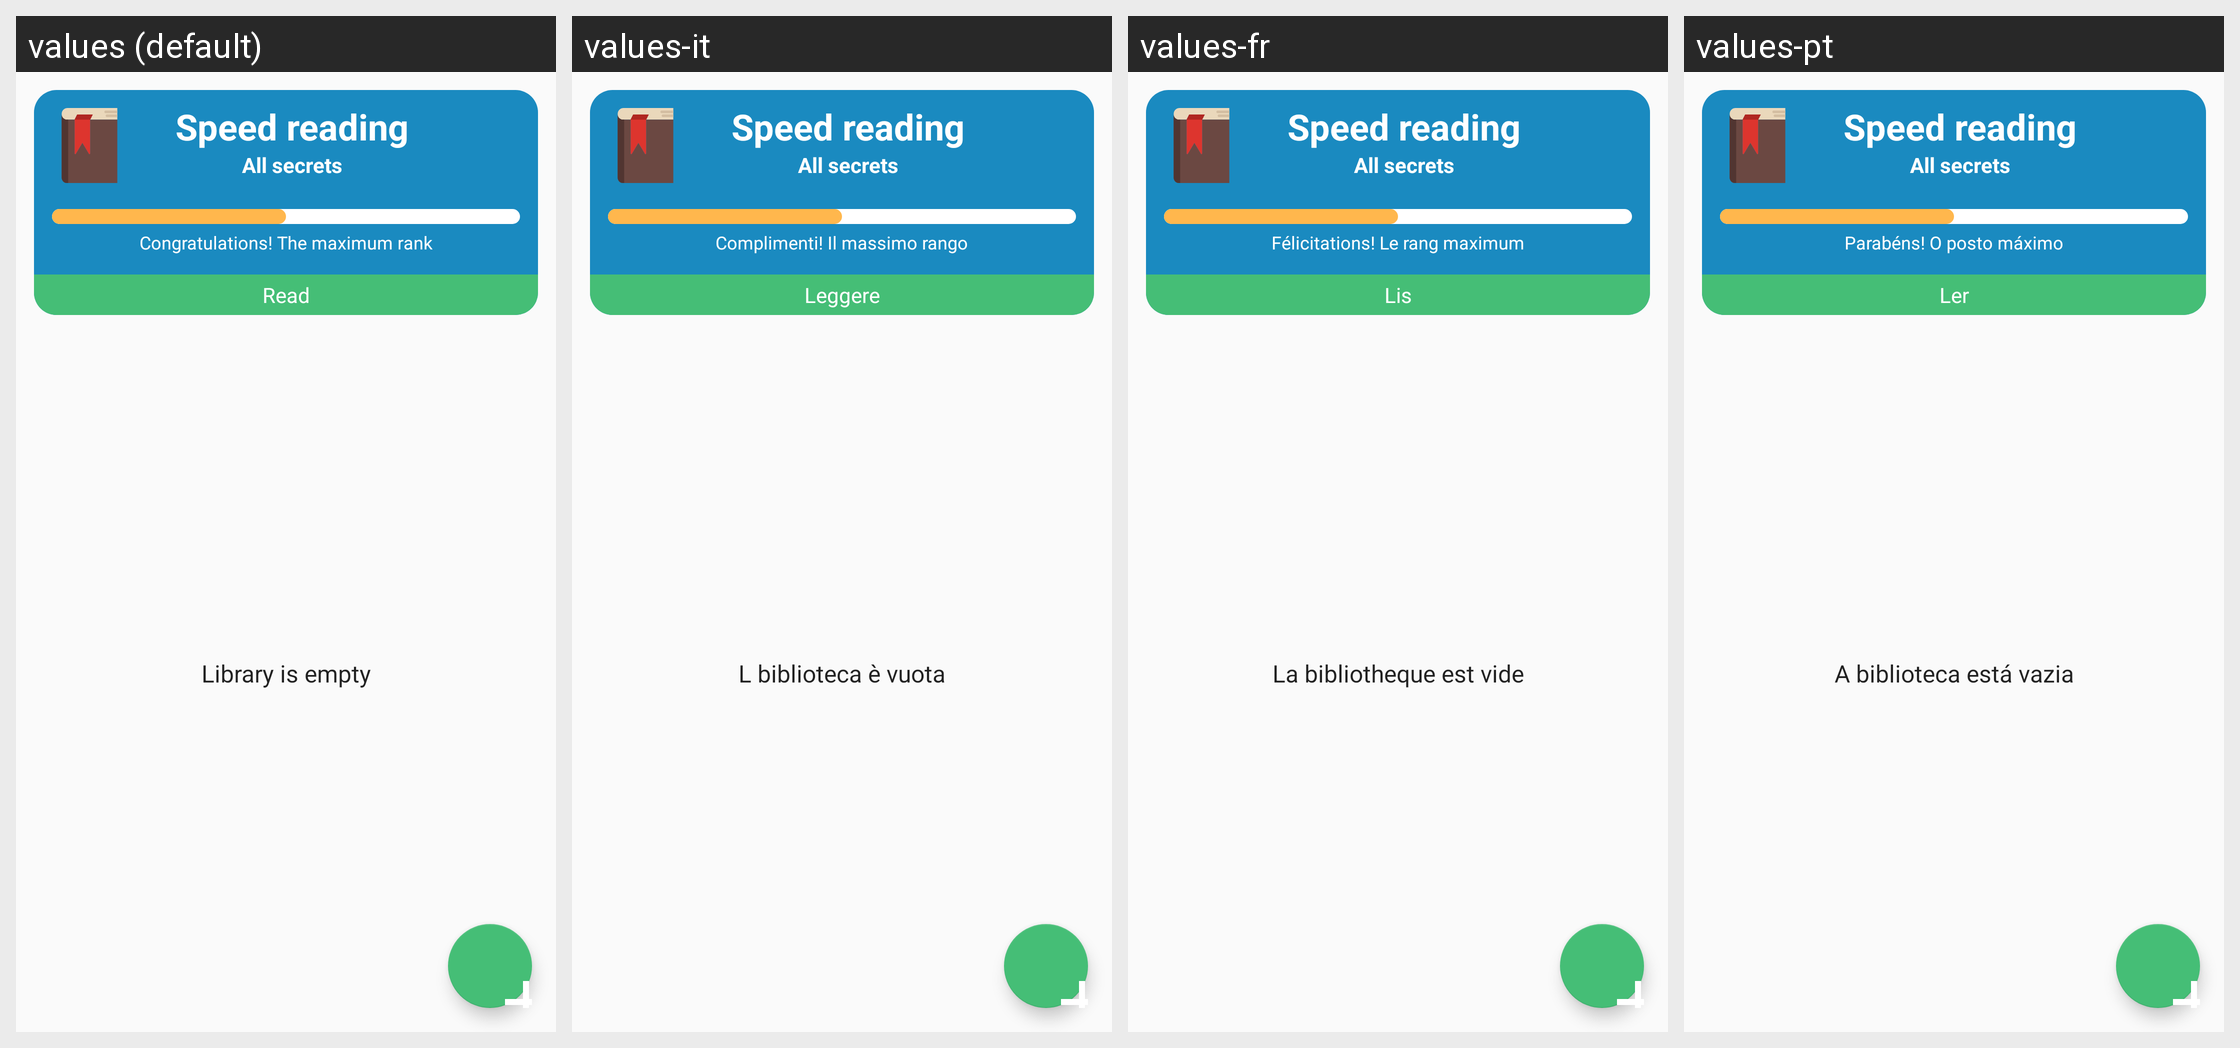

Translations of the strings shown on this Android screen, per locale in the grid:
Android screen res/layout/reader_library_list_fragment.xml rendered under 4 locales, left to right: values (default), values-it, values-fr, values-pt. Device: Nexus 5 (rendered at 1080×1920; each locale shown at half size, 540×960, under a caption strip naming it); theme AppTheme.
Other locales in the repository, not shown: values-bn, values-de, values-es, values-hi, values-mr, values-ru.
Strings drawn on this screen, with the default value and each locale's value (text and hints the layout hard-codes, and strings that could not be matched under every locale, appear in the picture but are not listed):

speed_reading_book_short_first
  values: Speed reading
  values-it: Speed reading
  values-fr: Speed reading
  values-pt: Speed reading

speed_reading_book_short_second
  values: All secrets
  values-it: All secrets
  values-fr: All secrets
  values-pt: All secrets

course_max_points
  values: Congratulations! The maximum rank
  values-it: Complimenti! Il massimo rango
  values-fr: Félicitations! Le rang maximum
  values-pt: Parabéns! O posto máximo

start_read
  values: Read
  values-it: Leggere
  values-fr: Lis
  values-pt: Ler

library_is_empty
  values: Library is empty
  values-it: L biblioteca è vuota
  values-fr: La bibliotheque est vide
  values-pt: A biblioteca está vazia
